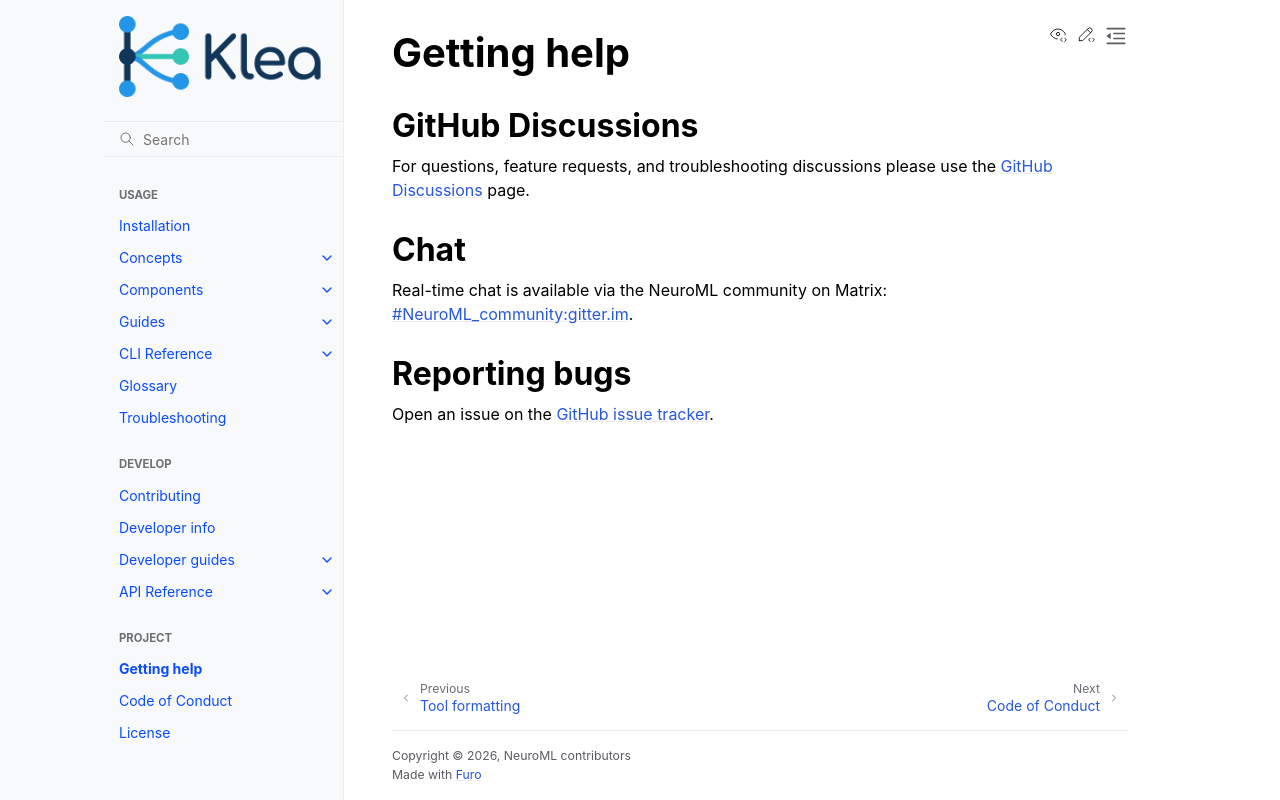

repository: NeuroML/klea · page: getting-help.html · generator: sphinx

Getting help
============

GitHub Discussions
------------------

For questions, feature requests, and troubleshooting discussions
please use the `GitHub Discussions
<https://github.com/NeuroML/klea/discussions>`_ page.

Chat
----

Real-time chat is available via the NeuroML community on Matrix:
`#NeuroML_community:gitter.im
<https://matrix.to/#/#NeuroML_community:gitter.im>`_.

Reporting bugs
--------------

Open an issue on the `GitHub issue tracker
<https://github.com/NeuroML/klea/issues>`_.
